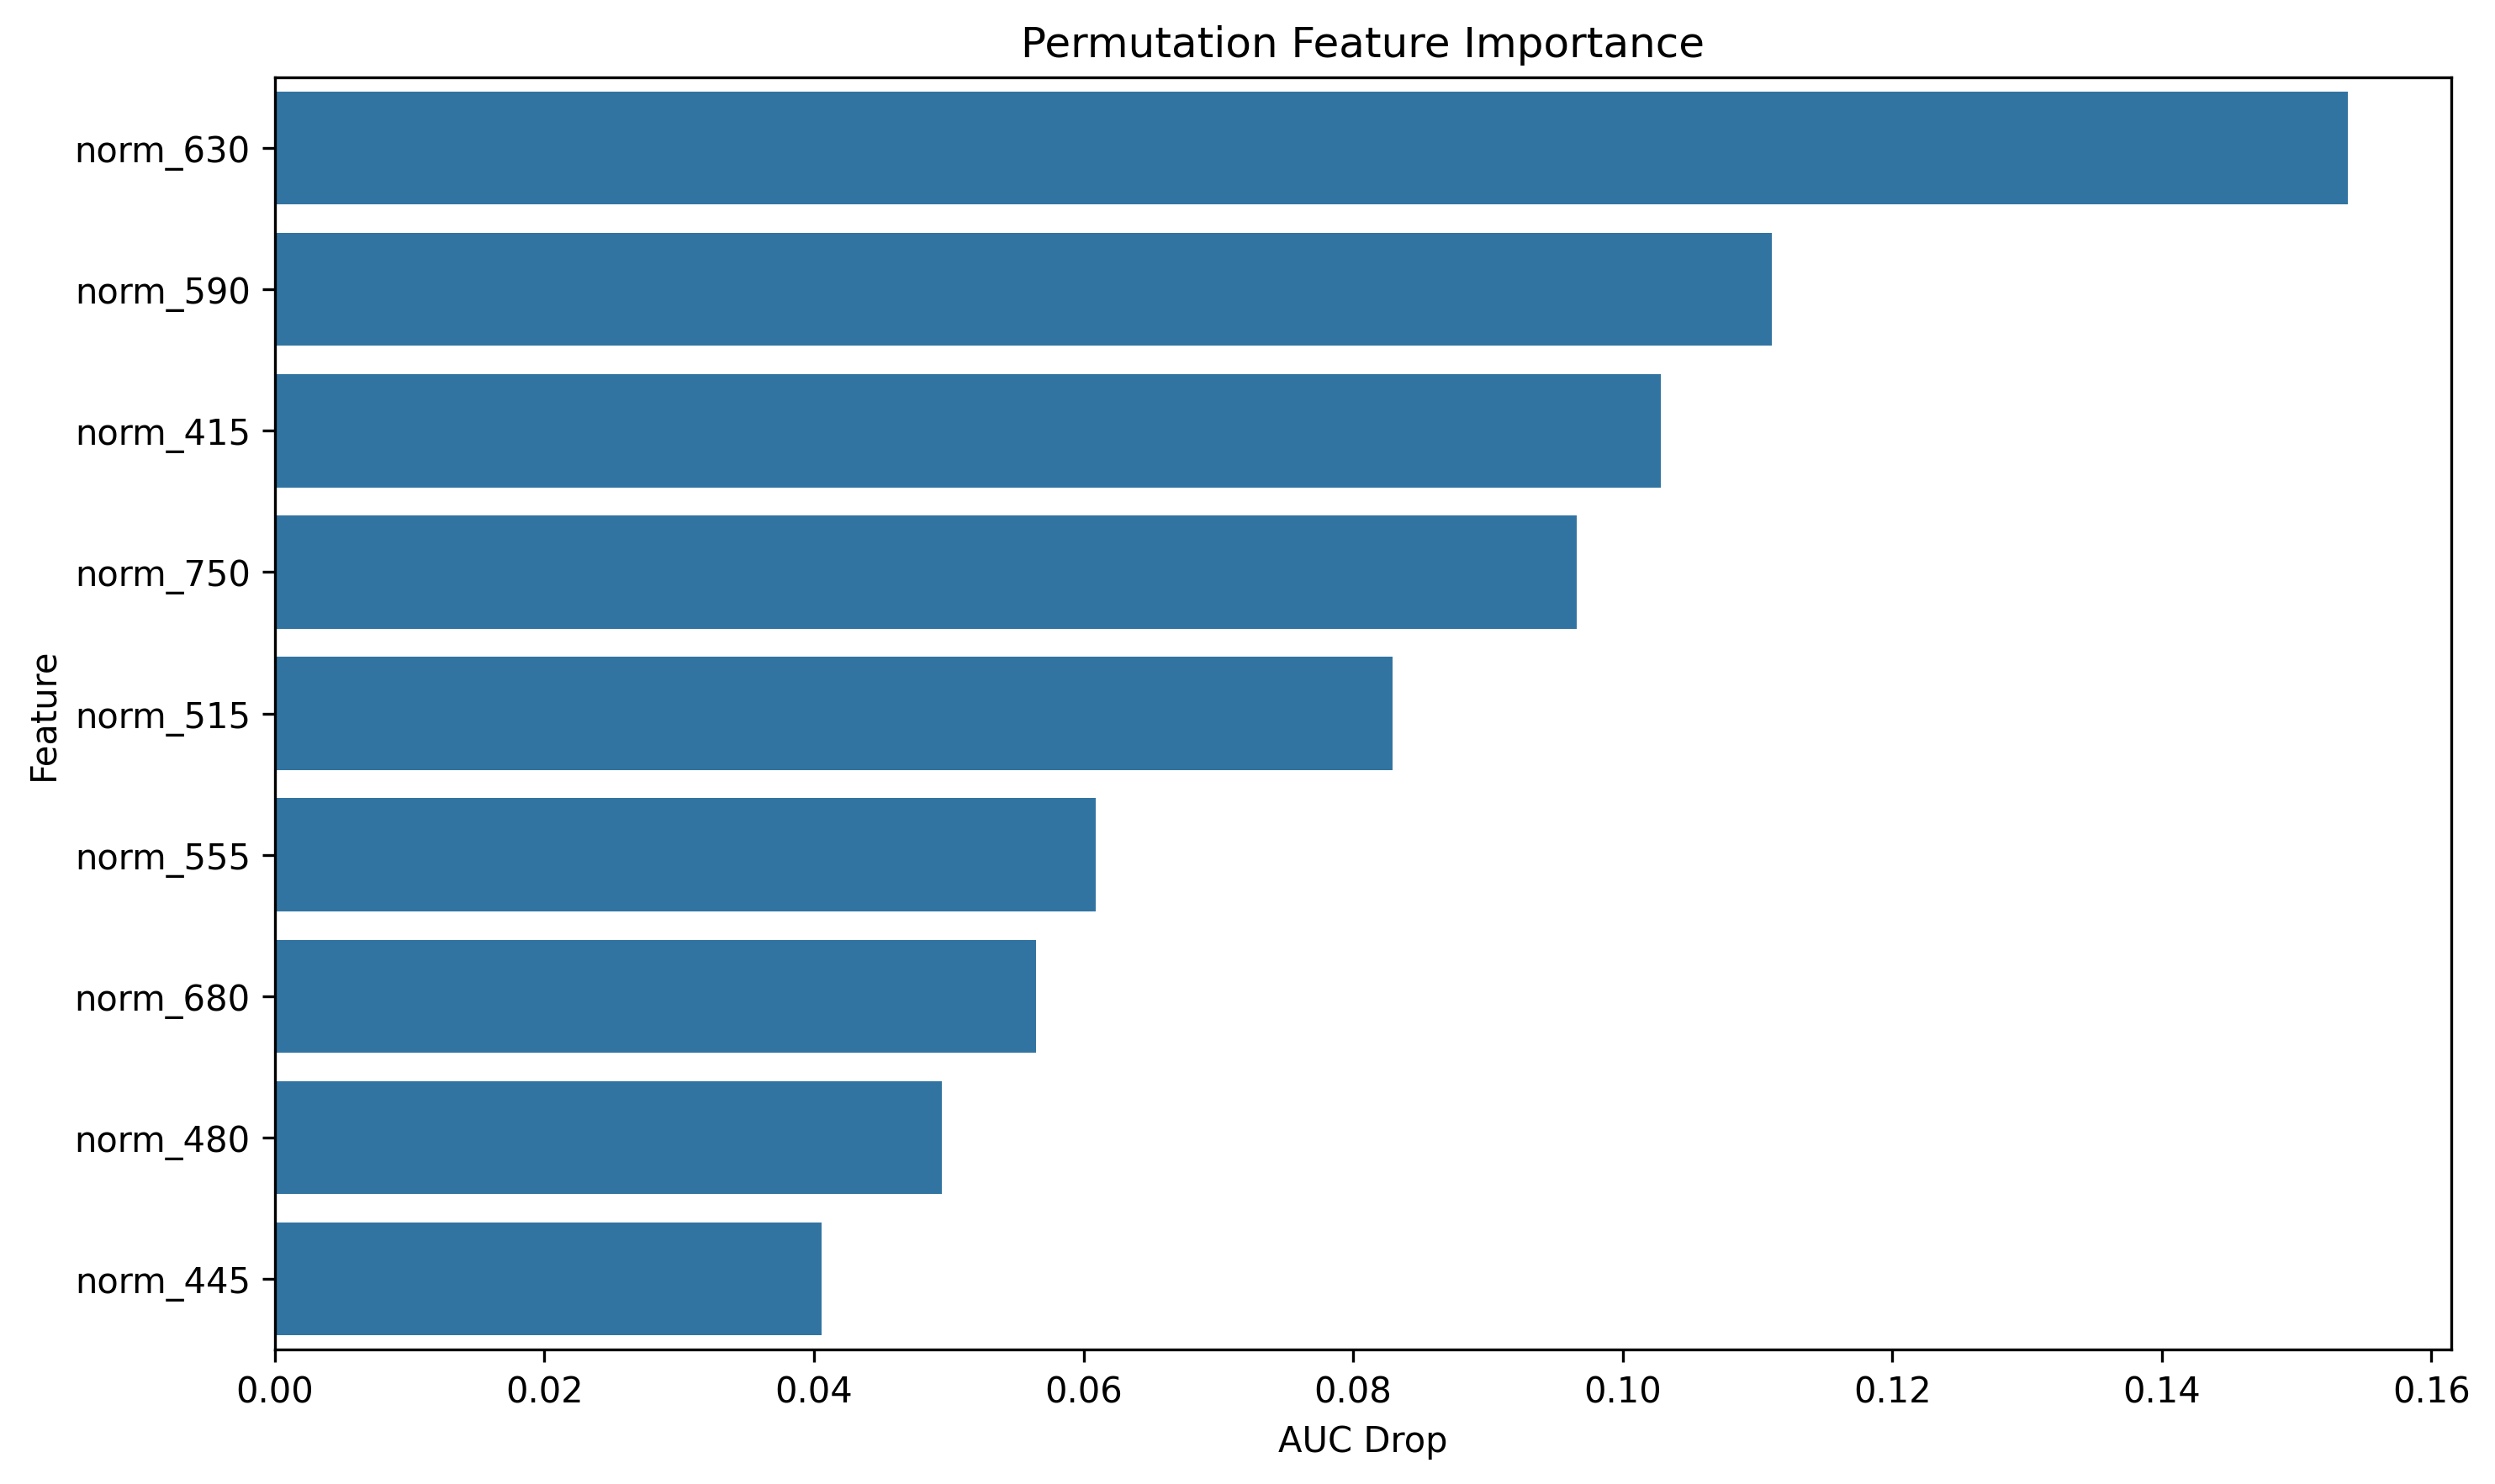

The data file committed next to this chart (first rows):
feature, importance
norm_630, 0.1538
norm_590, 0.1111
norm_415, 0.1028
norm_750, 0.0966
norm_515, 0.08291
norm_555, 0.0609
norm_680, 0.05648
norm_480, 0.04951
norm_445, 0.04054
